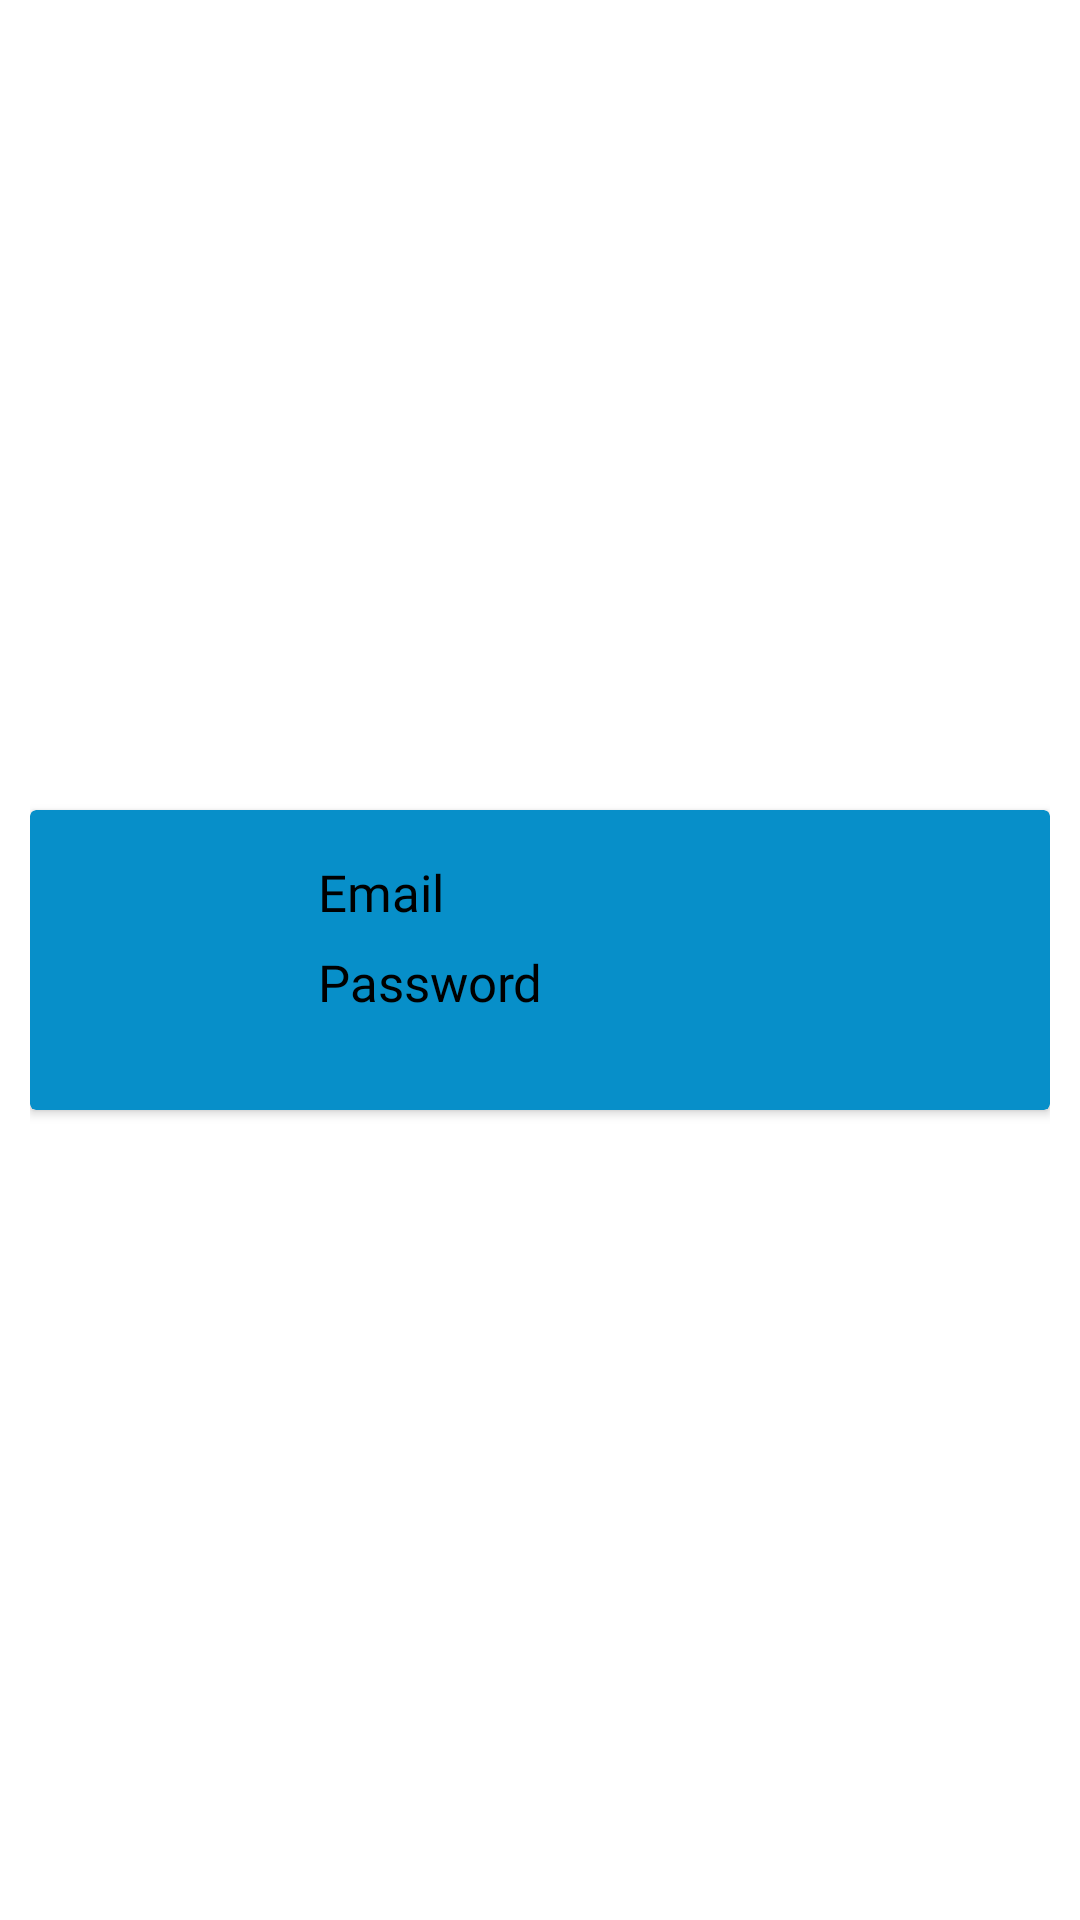

This screen was rendered from an Android layout file. Write that file and the resources it references.
<!-- AndroidManifest.xml: application theme Theme.TaskProfUtenti -->
<!-- res/layout/my_row.xml -->
<?xml version="1.0" encoding="utf-8"?>
<androidx.constraintlayout.widget.ConstraintLayout
    xmlns:android="http://schemas.android.com/apk/res/android"
    xmlns:app="http://schemas.android.com/apk/res-auto"
    xmlns:card_view="https://schemas.android.com/apk/res-auto"
    xmlns:tools="http://schemas.android.com/tools"
    android:layout_width="match_parent"
    android:padding="10dp"
    android:layout_height="wrap_content"
   >



    <androidx.cardview.widget.CardView
        android:layout_width="match_parent"
        android:layout_height="100dp"
        app:cardBackgroundColor="@color/azzurrino_pre"
        app:layout_constraintBottom_toBottomOf="parent"
        app:layout_constraintEnd_toEndOf="parent"
        app:layout_constraintStart_toStartOf="parent"
        app:layout_constraintTop_toTopOf="parent"
        card_view:cardCornerRadius="10dp"
        card_view:cardElevation="5dp"
        card_view:cardUseCompatPadding="true"
        tools:ignore="MissingConstraints">

        <androidx.constraintlayout.widget.ConstraintLayout
            android:layout_width="match_parent"
            android:layout_height="match_parent">


            <ImageView
                android:id="@+id/imageView"
                android:layout_width="95dp"
                android:layout_height="100dp"
                app:layout_constraintStart_toStartOf="parent"
                app:layout_constraintTop_toTopOf="parent"
                app:srcCompat="@drawable/ic_baseline_persob_24" />

            <TextView
                android:id="@+id/password1"
                android:layout_width="wrap_content"
                android:layout_height="30dp"
                android:layout_marginStart="1dp"
                android:layout_marginBottom="24dp"
                android:fontFamily="@font/cherry_cream_soda"
                android:text="Password"
                android:textColor="@color/black"
                android:textSize="17dp"
                app:layout_constraintBottom_toBottomOf="parent"
                app:layout_constraintStart_toEndOf="@+id/imageView" />

            <TextView
                android:id="@+id/email1"
                android:layout_width="wrap_content"
                android:layout_height="30dp"
                android:layout_marginStart="1dp"
                android:layout_marginTop="16dp"
                android:layout_marginBottom="4dp"
                android:fontFamily="@font/cherry_cream_soda"
                android:text="Email"
                android:textColor="@color/black"
                android:textSize="17dp"
                android:textStyle="normal"
                app:layout_constraintBottom_toTopOf="@+id/password1"
                app:layout_constraintStart_toEndOf="@+id/imageView"
                app:layout_constraintTop_toTopOf="parent"
                app:layout_constraintVertical_bias="0.0" />


        </androidx.constraintlayout.widget.ConstraintLayout>

    </androidx.cardview.widget.CardView>

</androidx.constraintlayout.widget.ConstraintLayout>
<!-- resources referenced by this layout -->
<resources>
  <color name="azzurrino_pre">#078fc9</color>
  <color name="black">#FF000000</color>
  <style name="Theme.TaskProfUtenti" parent="Theme.MaterialComponents.DayNight.DarkActionBar">
          
          <item name="colorPrimary">@color/purple_500</item>
          <item name="colorPrimaryVariant">@color/purple_700</item>
          <item name="colorOnPrimary">@color/white</item>
          
          <item name="colorSecondary">@color/teal_200</item>
          <item name="colorSecondaryVariant">@color/teal_700</item>
          <item name="colorOnSecondary">@color/black</item>
          
          <item name="android:statusBarColor" tools:targetApi="l">?attr/colorPrimaryVariant</item>
          
      </style>
  <color name="purple_500">#FF6200EE</color>
  <color name="purple_700">#FF3700B3</color>
  <color name="white">#FFFFFFFF</color>
  <color name="teal_200">#FF03DAC5</color>
  <color name="teal_700">#FF018786</color>
</resources>
